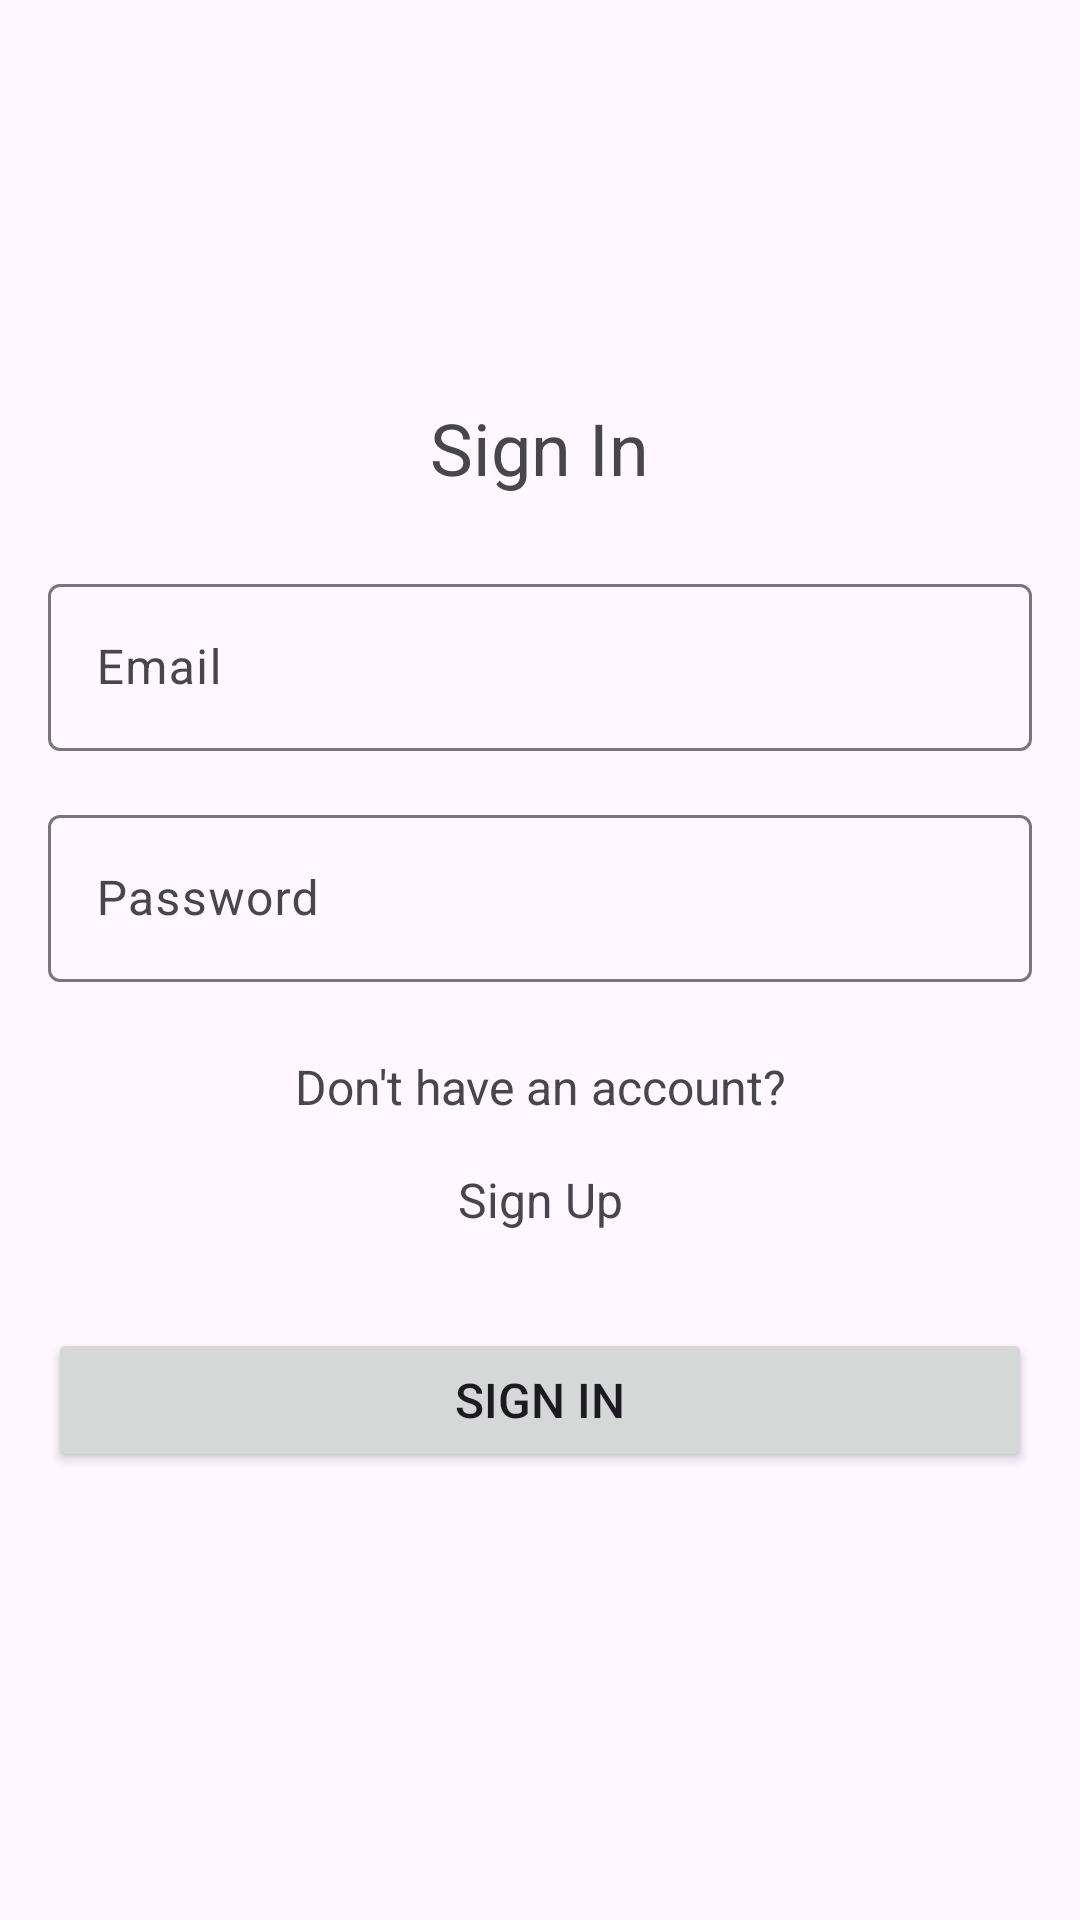

The Android layout XML behind this screen, and the referenced resources:
<!-- AndroidManifest.xml: application theme Theme.Ecostore -->
<!-- res/layout/activity_sign_in.xml -->
<?xml version="1.0" encoding="utf-8"?>
<LinearLayout xmlns:android="http://schemas.android.com/apk/res/android"
    xmlns:tools="http://schemas.android.com/tools"
    android:layout_width="match_parent"
    android:layout_height="match_parent"
    tools:context=".SignInActivity"
    android:orientation="vertical"
    android:gravity="center"
    android:padding="16dp">

    <TextView
        android:layout_width="wrap_content"
        android:layout_height="wrap_content"
        android:text="Sign In"
        android:textSize="24sp"
        android:layout_marginBottom="24dp"
        android:gravity="center" />

    <com.google.android.material.textfield.TextInputLayout
        android:layout_width="match_parent"
        android:layout_height="wrap_content"
        android:layout_marginBottom="16dp">
        <EditText
            android:id="@+id/email"
            android:layout_width="match_parent"
            android:layout_height="wrap_content"
            android:hint="Email"
            android:inputType="textEmailAddress"
            android:text=""
            android:importantForAccessibility="yes" />
    </com.google.android.material.textfield.TextInputLayout>

    <com.google.android.material.textfield.TextInputLayout
        android:layout_width="match_parent"
        android:layout_height="wrap_content"
        android:layout_marginBottom="24dp">
        <EditText
            android:id="@+id/password"
            android:layout_width="match_parent"
            android:layout_height="wrap_content"
            android:hint="Password"
            android:inputType="textPassword"
            android:text=""
            android:importantForAccessibility="yes" />
    </com.google.android.material.textfield.TextInputLayout>

    <TextView
        android:layout_width="match_parent"
        android:layout_height="wrap_content"
        android:text="Don't have an account?"
        android:gravity="center"
        android:layout_marginBottom="16dp"
        android:textSize="16sp"/>

    <TextView
        android:layout_width="match_parent"
        android:layout_height="wrap_content"
        android:text="Sign Up"
        android:id="@+id/link"
        android:gravity="center"
        android:textSize="16sp"
        android:layout_marginBottom="32dp" />

    <Button
        android:id="@+id/btnSignIn"
        android:layout_width="match_parent"
        android:layout_height="wrap_content"
        android:text="Sign In"
        android:textSize="16sp"
        android:layout_marginBottom="16dp" />

</LinearLayout>
<!-- resources referenced by this layout -->
<resources>
  <style name="Theme.Ecostore" parent="Base.Theme.Ecostore" />
  <style name="Base.Theme.Ecostore" parent="Theme.Material3.DayNight.NoActionBar">
          
          
      </style>
</resources>
